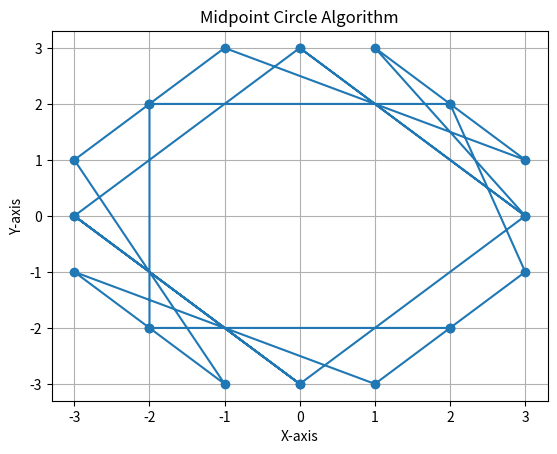

Reproduce this figure in Python.
import matplotlib.pyplot as plt


def draw_circle(center_x, center_y, radius):
    x = 0
    y = radius
    d = 1 - radius

    # Lists to store the points forming the circle
    points = []

    while x <= y:
        points.append((x + center_x, y + center_y))
        points.append((y + center_x, x + center_y))
        points.append((-x + center_x, y + center_y))
        points.append((-y + center_x, x + center_y))
        points.append((-x + center_x, -y + center_y))
        points.append((-y + center_x, -x + center_y))
        points.append((x + center_x, -y + center_y))
        points.append((y + center_x, -x + center_y))

        if d < 0:
            d += 2 * x + 3
        else:
            d += 2 * (x - y) + 5
            y -= 1
        x += 1

    return points


# Example usage:
if __name__ == "__main__":
    # Define the center and radius of the circle
    center_x, center_y = 0, 0
    radius = 3

    # Get the points of the circle using the Midpoint Circle Algorithm
    circle_points = draw_circle(center_x, center_y, radius)

    # Extract the x and y coordinates from the list of points
    x_values, y_values = zip(*circle_points)

    # Plot the circle using Matplotlib
    plt.plot(x_values, y_values, marker='o')
    plt.xlabel('X-axis')
    plt.ylabel('Y-axis')
    plt.title('Midpoint Circle Algorithm')
    plt.grid(True)
    plt.show()
